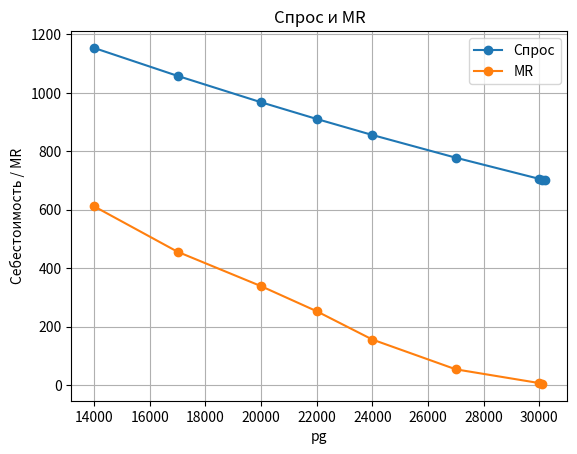

This figure's Python source:
import numpy as np

def calculate_mr(demand):
    MR = []  # Инициализация массива результата MR

    # Перебор массива demand['pg']
    for i in range(len(demand['pg']) - 1):
        index1 = i
        index2 = i + 1

        # Найдем изменение цены
        # P1 - P2
        deltaP = abs(demand['price'][index1] - demand['price'][index2])
        print('deltaP', deltaP)
        # Найдем выработку дополнительной единицы электроэнергии
        # Э2 - Э1
        deltaPg = abs(demand['pg'][index2] - demand['pg'][index1])
        print('deltaPg', deltaPg)
        # Найдем прирост общей выручки
        # Э1*deltaP - P2 * deltaЭ
        # to-do: заменить модуль
        deltaTR = abs(demand['pg'][index1] * deltaP - demand['price'][index2] * deltaPg)
        print('deltaTR', deltaTR)
        # Найдем прирост общей выручки и добавим его в массив MR
        mr = deltaTR / deltaPg
        print('mr', mr)
        MR.append(round(mr, 3))

    return {'pg': demand['pg'][:-1], 'mr': MR}


# # Исходные данные
# demand = {'pg': [13300, 23900, 24000, 46300, 70900, 87400],
#           'price': [1244.94, 781.69, 779.11, 462.40, 329.66, 279.21]}

demand = {'pg': [14000, 17000, 20000, 22000, 24000, 27000, 30000, 30100, 30200],
          'price': [1153.823537, 1058.174361, 967.885009, 910.6697875, 855.837, 778.053614, 705.6303418, 703.3085408,
                    700.9926952]}

# Вызов функции и вывод результатов
result_MR = calculate_mr(demand)
print("Результаты MR:", result_MR)

import matplotlib.pyplot as plt

# Построение графика
plt.plot(demand['pg'], demand['price'], marker='o', linestyle='-', label='Спрос')
plt.plot(result_MR['pg'], result_MR['mr'], marker='o', linestyle='-', label='MR')

plt.title('Спрос и MR')
plt.xlabel('pg')
plt.ylabel('Себестоимость / MR')
plt.grid(True)
plt.legend()
plt.show()

